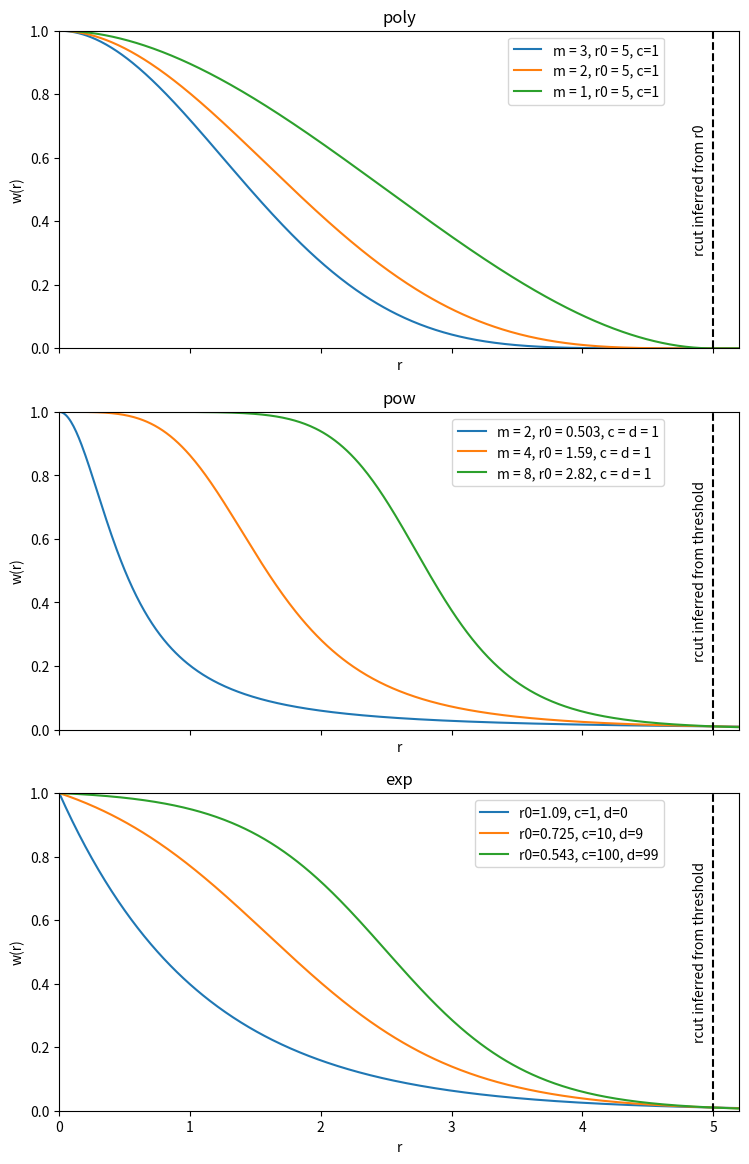

This chart was generated by the following Python code:
import numpy as np
import matplotlib.pyplot as plt


fig, (ax1, ax2, ax3) = plt.subplots(3, 1, sharex=True, figsize=(8,12))

# Plot pow with different settings
t = 1e-2
rcut = 5
settings = [
    [2, rcut/(1/t*(1-t)) ** (1 / 2), 1],
    [4, rcut/(1/t*(1-t)) ** (1 / 4), 1],
    [8, rcut/(1/t*(1-t)) ** (1 / 8), 1],
]
rmin = 0
rmax = 5.2
for setting in settings:
    m = setting[0]
    r0 = setting[1]
    c = setting[2]
    d = c
    r = np.arange(rmin, rmax, 0.01)
    polym = c / (d + (r / r0) ** m)
    ax2.plot(r, polym, label="m = {}, r0 = {:.3}, c = d = {}".format(m, r0, c))
ax2.axvline(rcut, color='k', linestyle='--')
ax2.text(
    rcut*0.99,
    0.5,
    "rcut inferred from threshold",
    verticalalignment='center',
    horizontalalignment='right',
    rotation="vertical",
)
ax2.set_title("pow")
ax2.set_xlabel("r")
ax2.set_ylabel("w(r)")

# Plot poly with different settings
settings = [
    [rcut, 3],
    [rcut, 2],
    [rcut, 1],
]
for setting in settings:
    r0 = setting[0]
    m = setting[1]
    c = 1
    poly3m = []
    for ri in r:
        if ri < r0:
            poly3m.append(c*(1 + 2 * (ri / r0) ** 3 - 3 * (ri / r0) ** 2) ** m)
        else:
            poly3m.append(0)
    ax1.plot(r, poly3m, label="m = {}, r0 = {}, c={}".format(m, r0, c))
ax1.axvline(rcut, color='k', linestyle='--')
ax1.text(
    rcut*0.99,
    0.5,
    "rcut inferred from r0".format(t),
    verticalalignment='center',
    horizontalalignment='right',
    rotation="vertical",
)
ax1.set_title("poly")
ax1.set_xlabel("r")
ax1.set_ylabel("w(r)")

# Plot exp with different settings
settings = [
    [rcut/np.log(1/t - 0), 1, 0],
    [rcut/np.log(10/t - 9), 10, 9],
    [rcut/np.log(100/t - 99), 100, 99],
]
for setting in settings:
    r = np.arange(rmin, rmax, 0.01)
    r0 = setting[0]
    c = setting[1]
    d = setting[2]
    exp = c/(d + np.exp(r/r0))
    ax3.plot(r, exp, label="r0={:.3}, c={}, d={}".format(r0, c, d))
ax3.axvline(rcut, color='k', linestyle='--')
ax3.text(
    rcut*0.99,
    0.5,
    "rcut inferred from threshold",
    verticalalignment='center',
    horizontalalignment='right',
    rotation="vertical",
)
ax3.set_title("exp")
ax3.set_xlabel("r")
ax3.set_ylabel("w(r)")

l = "upper right"
anchor = (0.9, 1)
ax1.set_xlim(rmin, rmax)
ax1.set_ylim(0, 1)
ax2.set_ylim(0, 1)
ax3.set_ylim(0, 1)
ax1.legend(loc=l, bbox_to_anchor=anchor)
ax2.legend(loc=l, bbox_to_anchor=anchor)
ax3.legend(loc=l, bbox_to_anchor=anchor)
plt.subplots_adjust(left=0.1, right=0.95, top=0.95, bottom=0.05)
plt.show()
